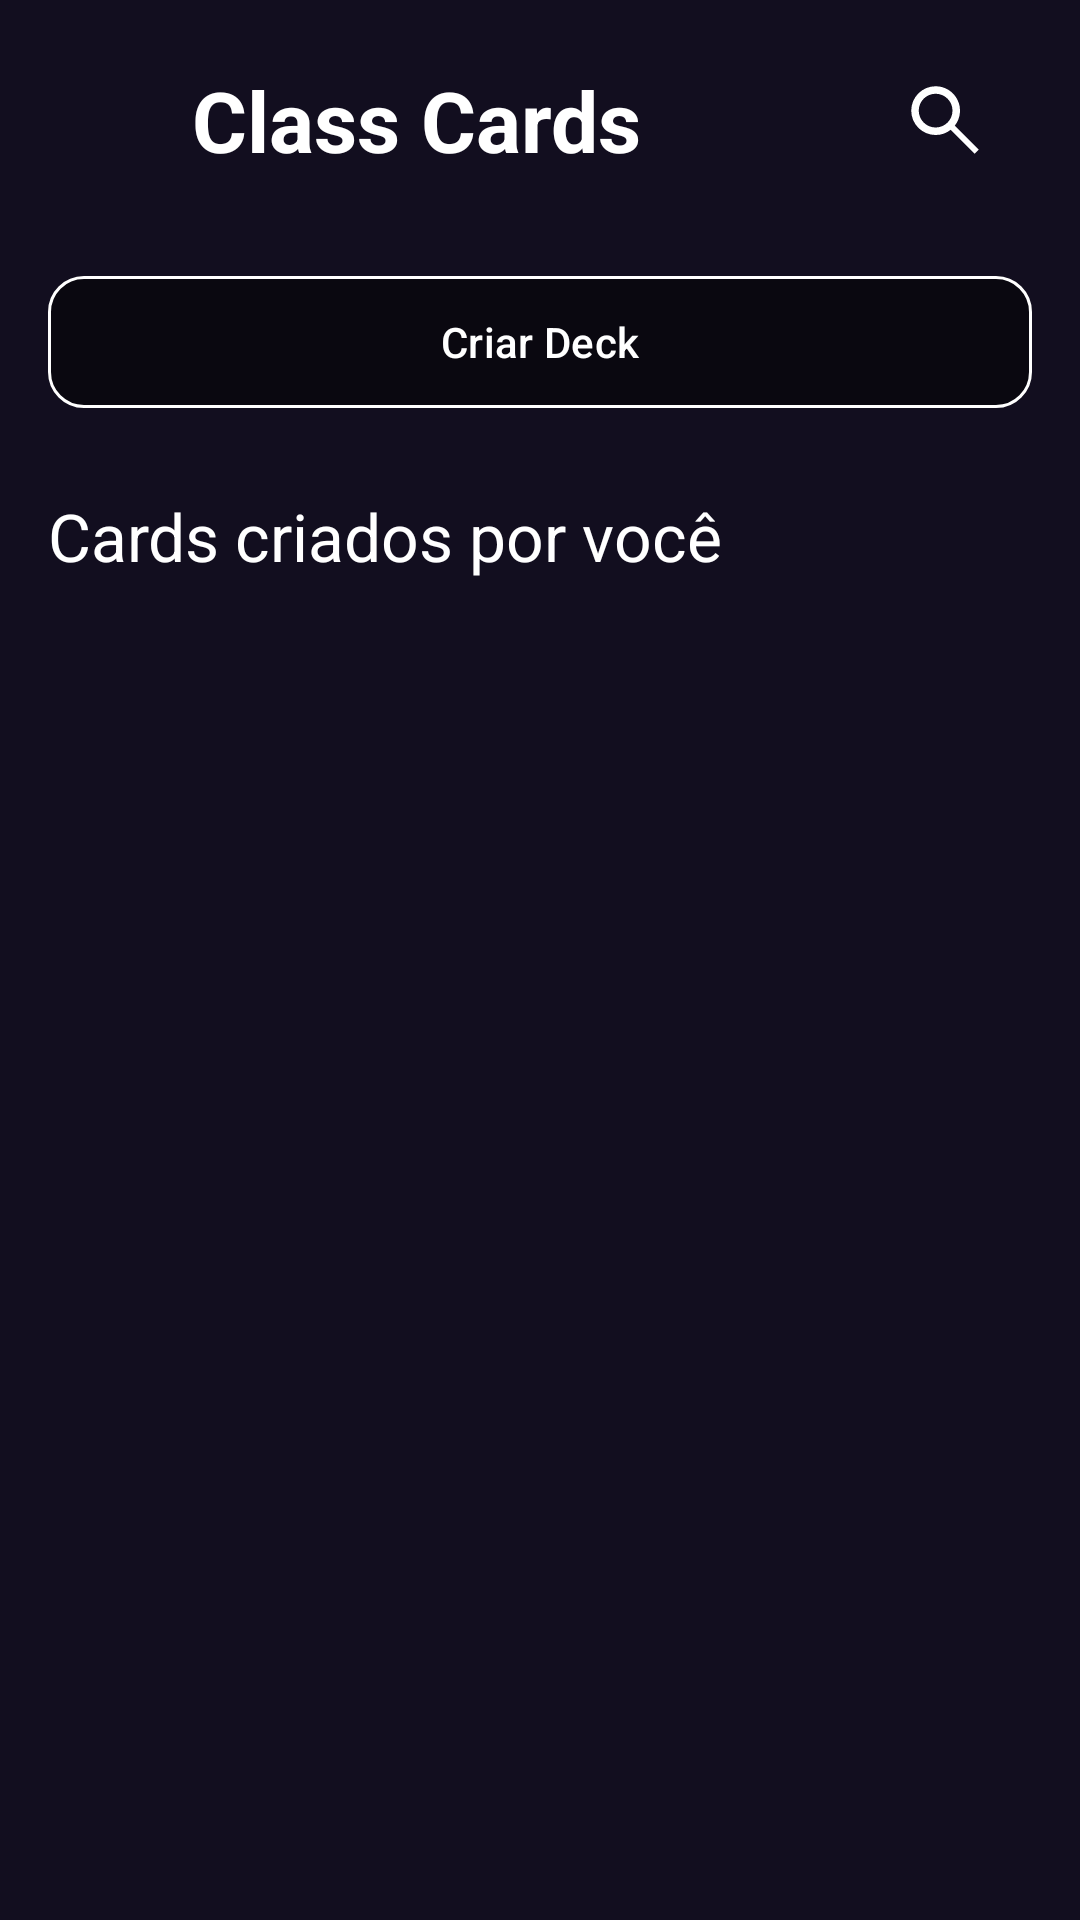

Android layout source for this screen:
<!-- AndroidManifest.xml: application theme Theme.ClassCardsAplicação -->
<!-- res/layout/fragment_home.xml -->
<?xml version="1.0" encoding="utf-8"?>
<androidx.constraintlayout.widget.ConstraintLayout
    xmlns:android="http://schemas.android.com/apk/res/android"
    xmlns:app="http://schemas.android.com/apk/res-auto"
    xmlns:tools="http://schemas.android.com/tools"
    android:layout_width="match_parent"
    android:layout_height="match_parent"
    android:background="@color/background"
    tools:context=".ui.home.HomeFragment">

    <ImageButton
        android:id="@+id/btnMenu"
        android:layout_width="48dp"
        android:layout_height="48dp"
        android:layout_marginStart="@dimen/header_inset"
        android:layout_marginTop="@dimen/header_inset"
        android:background="?attr/selectableItemBackgroundBorderless"
        android:contentDescription="Abrir menu"
        android:padding="@dimen/spacing_smd"
        android:scaleType="centerCrop"
        android:src="@drawable/menu_hamburguer"
        app:layout_constraintStart_toStartOf="parent"
        app:layout_constraintTop_toTopOf="parent"
        app:tint="@color/text_primary" />

    <TextView
        android:id="@+id/txtTituloHome"
        style="@style/Widget.ClassCards.HeaderTitle"
        android:layout_width="0dp"
        android:layout_height="wrap_content"
        android:text="Class Cards"
        app:layout_constraintBottom_toBottomOf="@id/btnMenu"
        app:layout_constraintEnd_toStartOf="@+id/imageView2"
        app:layout_constraintStart_toEndOf="@id/btnMenu"
        app:layout_constraintTop_toTopOf="@id/btnMenu" />

    <com.google.android.material.button.MaterialButton
        android:id="@+id/btnCriarDeck"
        android:layout_width="0dp"
        android:layout_height="@dimen/button_height"
        android:layout_marginStart="@dimen/screen_horizontal_margin"
        android:layout_marginTop="24dp"
        android:layout_marginEnd="@dimen/screen_horizontal_margin"
        android:text="Criar Deck"
        android:textColor="@color/button_text"
        app:backgroundTint="@color/button_primary"
        app:cornerRadius="@dimen/button_radius"
        app:layout_constraintEnd_toEndOf="parent"
        app:layout_constraintStart_toStartOf="parent"
        app:layout_constraintTop_toBottomOf="@+id/btnMenu"
        app:strokeColor="@color/button_border"
        app:strokeWidth="1dp" />

    <TextView
        android:id="@+id/txtSeusDecks"
        android:layout_width="wrap_content"
        android:layout_height="wrap_content"
        android:layout_marginStart="@dimen/screen_horizontal_margin"
        android:layout_marginTop="@dimen/spacing_lg"
        android:text="Cards criados por você"
        android:textColor="@color/text_primary"
        android:textSize="@dimen/text_section_title"
        app:layout_constraintStart_toStartOf="parent"
        app:layout_constraintTop_toBottomOf="@id/btnCriarDeck" />

    <androidx.recyclerview.widget.RecyclerView
        android:id="@+id/recyclerSeusDecks"
        android:layout_width="0dp"
        android:layout_height="0dp"
        android:layout_marginTop="@dimen/spacing_md"
        android:clipToPadding="false"
        android:paddingStart="@dimen/screen_horizontal_margin"
        android:paddingEnd="@dimen/screen_horizontal_margin"
        android:paddingBottom="@dimen/spacing_md"
        app:layout_constraintBottom_toBottomOf="parent"
        app:layout_constraintEnd_toEndOf="parent"
        app:layout_constraintStart_toStartOf="parent"
        app:layout_constraintTop_toBottomOf="@id/txtSeusDecks"
        tools:listitem="@layout/item_deck" />

    <ImageView
        android:id="@+id/imageView2"
        android:layout_width="58dp"
        android:layout_height="30dp"
        android:layout_marginEnd="16dp"
        android:clickable="true"
        android:focusable="true"
        android:contentDescription="@string/pesquisa_abrir"
        android:scaleType="fitCenter"
        android:src="@drawable/ic_pesquisa"
        app:layout_constraintBottom_toBottomOf="@+id/btnMenu"
        app:layout_constraintEnd_toEndOf="parent"
        app:layout_constraintTop_toTopOf="@+id/btnMenu"
        app:tint="@color/button_secundary" />

</androidx.constraintlayout.widget.ConstraintLayout>
<!-- res/layout/item_deck.xml (included above) -->
<?xml version="1.0" encoding="utf-8"?>
<com.google.android.material.card.MaterialCardView xmlns:android="http://schemas.android.com/apk/res/android"
    xmlns:app="http://schemas.android.com/apk/res-auto"
    xmlns:tools="http://schemas.android.com/tools"
    android:layout_width="120dp"
    android:layout_height="140dp"
    android:layout_marginEnd="@dimen/spacing_smd"
    app:cardBackgroundColor="@color/card_background"
    app:cardCornerRadius="@dimen/radius_card"
    app:cardElevation="0dp">

    <androidx.constraintlayout.widget.ConstraintLayout
        android:layout_width="match_parent"
        android:layout_height="match_parent"
        android:padding="@dimen/spacing_md">

        <TextView
            android:id="@+id/txtTituloDeck"
            android:layout_width="0dp"
            android:layout_height="0dp"
            android:layout_marginBottom="@dimen/spacing_sm"
            android:ellipsize="end"
            android:fontFamily="sans-serif-medium"
            android:maxLines="2"
            android:textColor="@color/text_primary"
            android:textSize="@dimen/text_emphasis"
            app:layout_constraintEnd_toEndOf="parent"
            app:layout_constraintStart_toStartOf="parent"
            app:layout_constraintBottom_toTopOf="@id/txtQuantidadeCards"
            app:layout_constraintTop_toTopOf="parent"
            tools:text="Biologia" />

        <TextView
            android:id="@+id/txtQuantidadeCards"
            android:layout_width="0dp"
            android:layout_height="wrap_content"
            android:ellipsize="end"
            android:maxLines="1"
            android:textColor="@color/text_secondary"
            android:textSize="@dimen/text_secondary"
            app:layout_constraintBottom_toBottomOf="parent"
            app:layout_constraintEnd_toEndOf="parent"
            app:layout_constraintStart_toStartOf="parent"
            tools:text="24 cards" />

    </androidx.constraintlayout.widget.ConstraintLayout>

</com.google.android.material.card.MaterialCardView>
<!-- resources referenced by this layout -->
<resources>
  <color name="background">#120E1F</color>
  <color name="button_border">#FFFFFF</color>
  <color name="button_primary">#0A0810</color>
  <color name="button_secundary">#FFFFFF</color>
  <color name="button_text">#FFFFFF</color>
  <color name="card_background">#6B3587</color>
  <color name="text_primary">#FFFFFF</color>
  <color name="text_secondary">#BDBDBD</color>
  <dimen name="button_height">52dp</dimen>
  <dimen name="button_radius">12dp</dimen>
  <dimen name="header_inset">16dp</dimen>
  <dimen name="radius_card">16dp</dimen>
  <dimen name="screen_horizontal_margin">16dp</dimen>
  <dimen name="spacing_lg">24dp</dimen>
  <dimen name="spacing_md">16dp</dimen>
  <dimen name="spacing_sm">8dp</dimen>
  <dimen name="spacing_smd">12dp</dimen>
  <dimen name="text_emphasis">18sp</dimen>
  <dimen name="text_secondary">14sp</dimen>
  <dimen name="text_section_title">22sp</dimen>
  <!-- drawable ic_pesquisa (drawable) -->
  <?xml version="1.0" encoding="utf-8"?>
  <vector xmlns:android="http://schemas.android.com/apk/res/android"
      android:width="24dp" android:height="24dp"
      android:viewportWidth="24" android:viewportHeight="24">
      <path android:fillColor="#FFFFFF"
          android:pathData="M9.5,3a6.5,6.5 0,1 0,0 13,6.5,6.5 0,0 0,4.03 -1.4L19.93,21 21,19.93l-6.4,-6.4A6.5,6.5 0,0 0,9.5 3zM9.5,5a4.5,4.5 0,1 1,0 9,4.5,4.5 0,0 1,0 -9z" />
  </vector>
  <string name="pesquisa_abrir">Pesquisar decks e usuários</string>
  <style name="Widget.ClassCards.HeaderTitle" parent="Widget.AppCompat.TextView">
          <item name="android:fontFamily">sans-serif</item>
          <item name="android:textSize">@dimen/header_title_size</item>
          <item name="android:textStyle">bold</item>
          <item name="android:textColor">@color/text_primary</item>
          <item name="android:gravity">center_vertical</item>
          <item name="android:layout_marginStart">0dp</item>
          <item name="android:maxLines">1</item>
          <item name="android:ellipsize">end</item>
      </style>
  <style name="Theme.ClassCardsAplicação" parent="Base.Theme.ClassCardsAplicação" />
  <dimen name="header_title_size">28sp</dimen>
  <style name="Base.Theme.ClassCardsAplicação" parent="Theme.Material3.DayNight.NoActionBar">
          
          
      </style>
</resources>
